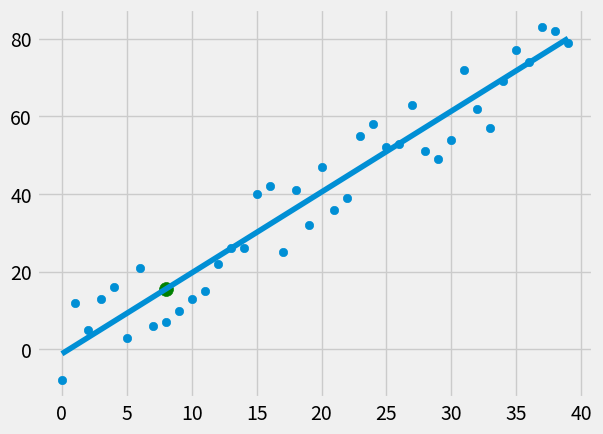

This chart was generated by the following Python code:
from statistics import mean
import numpy as np
import matplotlib.pyplot as plt
from matplotlib import style
import random

style.use('fivethirtyeight')

# Testing Function
def create_dataset(hm, variance, step=2, correlation=False):
    val = 1
    ys = []
    for i in range(hm):
        y = val + random.randrange(-variance, variance)
        ys.append(y)
        if correlation and correlation == 'pos':
            val += step
        elif correlation and correlation == 'neg':
            val -= step
        xs = [i for i in range(len(ys))]
    return np.array(xs, dtype=np.float64), np.array(ys, dtype=np.float64)

def best_fit_slope_intercept(xs,ys):
    m = (((mean(xs) * mean(ys)) - mean(xs*ys)) /
         (mean(xs)**2 - mean(xs**2)))
    b = mean(ys) - (m*mean(xs))
    return m, b

def squared_error(ys_orig, ys_line):
    return sum((ys_line - ys_orig)**2)

def coefficient_of_determination(y_orig, y_line):
    y_mean_line = [mean(y_orig) for y in y_orig]
    squared_error_regr = squared_error(y_orig, y_line)
    squared_error_y_mean = squared_error(y_orig, y_mean_line)
    return 1 - (squared_error_regr / squared_error_y_mean)

xs, ys = create_dataset(40, 10, 2, correlation='pos')

m,b = best_fit_slope_intercept(xs,ys)

regression_line = [(m*x)+b for x in xs]

predict_x = 8
predict_y = (m*predict_x) + b

r_squared = coefficient_of_determination(ys, regression_line)
print(r_squared)

plt.scatter(xs,ys)
plt.scatter(predict_x,predict_y, s=100, color='g')
plt.plot(xs, regression_line)
plt.show()


